73-way image classification set "data" from GitHub (KyklyMachine/Coins-mint); label vocabulary: 1 chervonets 1923, 1 kopek 1924 to 1925, 1 kopek 1926 to 1935, 1 kopek 1935 to 1936, 1 kopek 1937 to 1946, 1 kopek 1948 to 1956, 1 kopek 1957, 1 kopek 1958, 1 kopek 1961 to 1991, 1 poltinnik 1924 to 1927, 1 ruble 1921 to 1922, 1 ruble 1924, 1 ruble 1958, 1 ruble 1961, 1 ruble 1964 to 1991, 1 ruble 1991, 10 kopeks 1921 to 1923, 10 kopeks 1924 to 1931, 10 kopeks 1931 to 1934, 10 kopeks 1935 to 1936, 10 kopeks 1937 to 1946, 10 kopeks 1948 to 1956, 10 kopeks 1957, 10 kopeks 1958, 10 kopeks 1961 to 1991, 10 rubles 1991 to 1992, 15 kopeks 1921 to 1923, 15 kopeks 1924 to 1931, 15 kopeks 1931 to 1934, 15 kopeks 1935 to 1936, 15 kopeks 1937 to 1946, 15 kopeks 1948 to 1956, 15 kopeks 1957, 15 kopeks 1958, 15 kopeks 1961 to 1991, 2 kopeks 1924 to 1925, 2 kopeks 1926 to 1935, 2 kopeks 1935 to 1936, 2 kopeks 1937 to 1946, 2 kopeks 1948 to 1956, 2 kopeks 1957, 2 kopeks 1958, 2 kopeks 1961 to 1991, 20 kopeks 1921 to 1923, 20 kopeks 1924 to 1931, 20 kopeks 1931 to 1934, 20 kopeks 1935 to 1936, 20 kopeks 1937 to 1946, 20 kopeks 1948 to 1956, 20 kopeks 1957, 20 kopeks 1961 to 1991, 3 kopeks 1924, 3 kopeks 1926 to 1935, 3 kopeks 1935 to 1936, 3 kopeks 1937 to 1946, 3 kopeks 1948 to 1956, 3 kopeks 1957, 3 kopeks 1958, 3 kopeks 1961 to 1991, 5 kopeks 1924, 5 kopeks 1926 to 1935, 5 kopeks 1935 to 1936, 5 kopeks 1937 to 1946, 5 kopeks 1948 to 1956, 5 kopeks 1957, 5 kopeks 1958, 5 kopeks 1961 to 1991, 5 rubles 1991, 50 kopeks 1921 to 1922, 50 kopeks 1961, 50 kopeks 1964 to 1991, 50 kopeks 1991, half kopek 1925 to 1928.

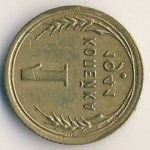
Label: 1 kopek 1937 to 1946

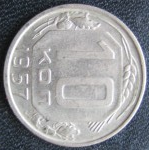
Label: 10 kopeks 1957

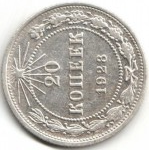
Label: 20 kopeks 1921 to 1923

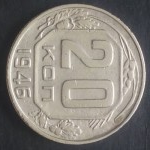
Label: 20 kopeks 1937 to 1946

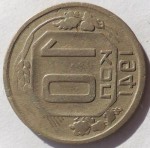
Label: 10 kopeks 1937 to 1946

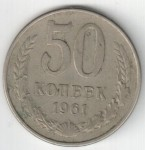
Label: 50 kopeks 1961
